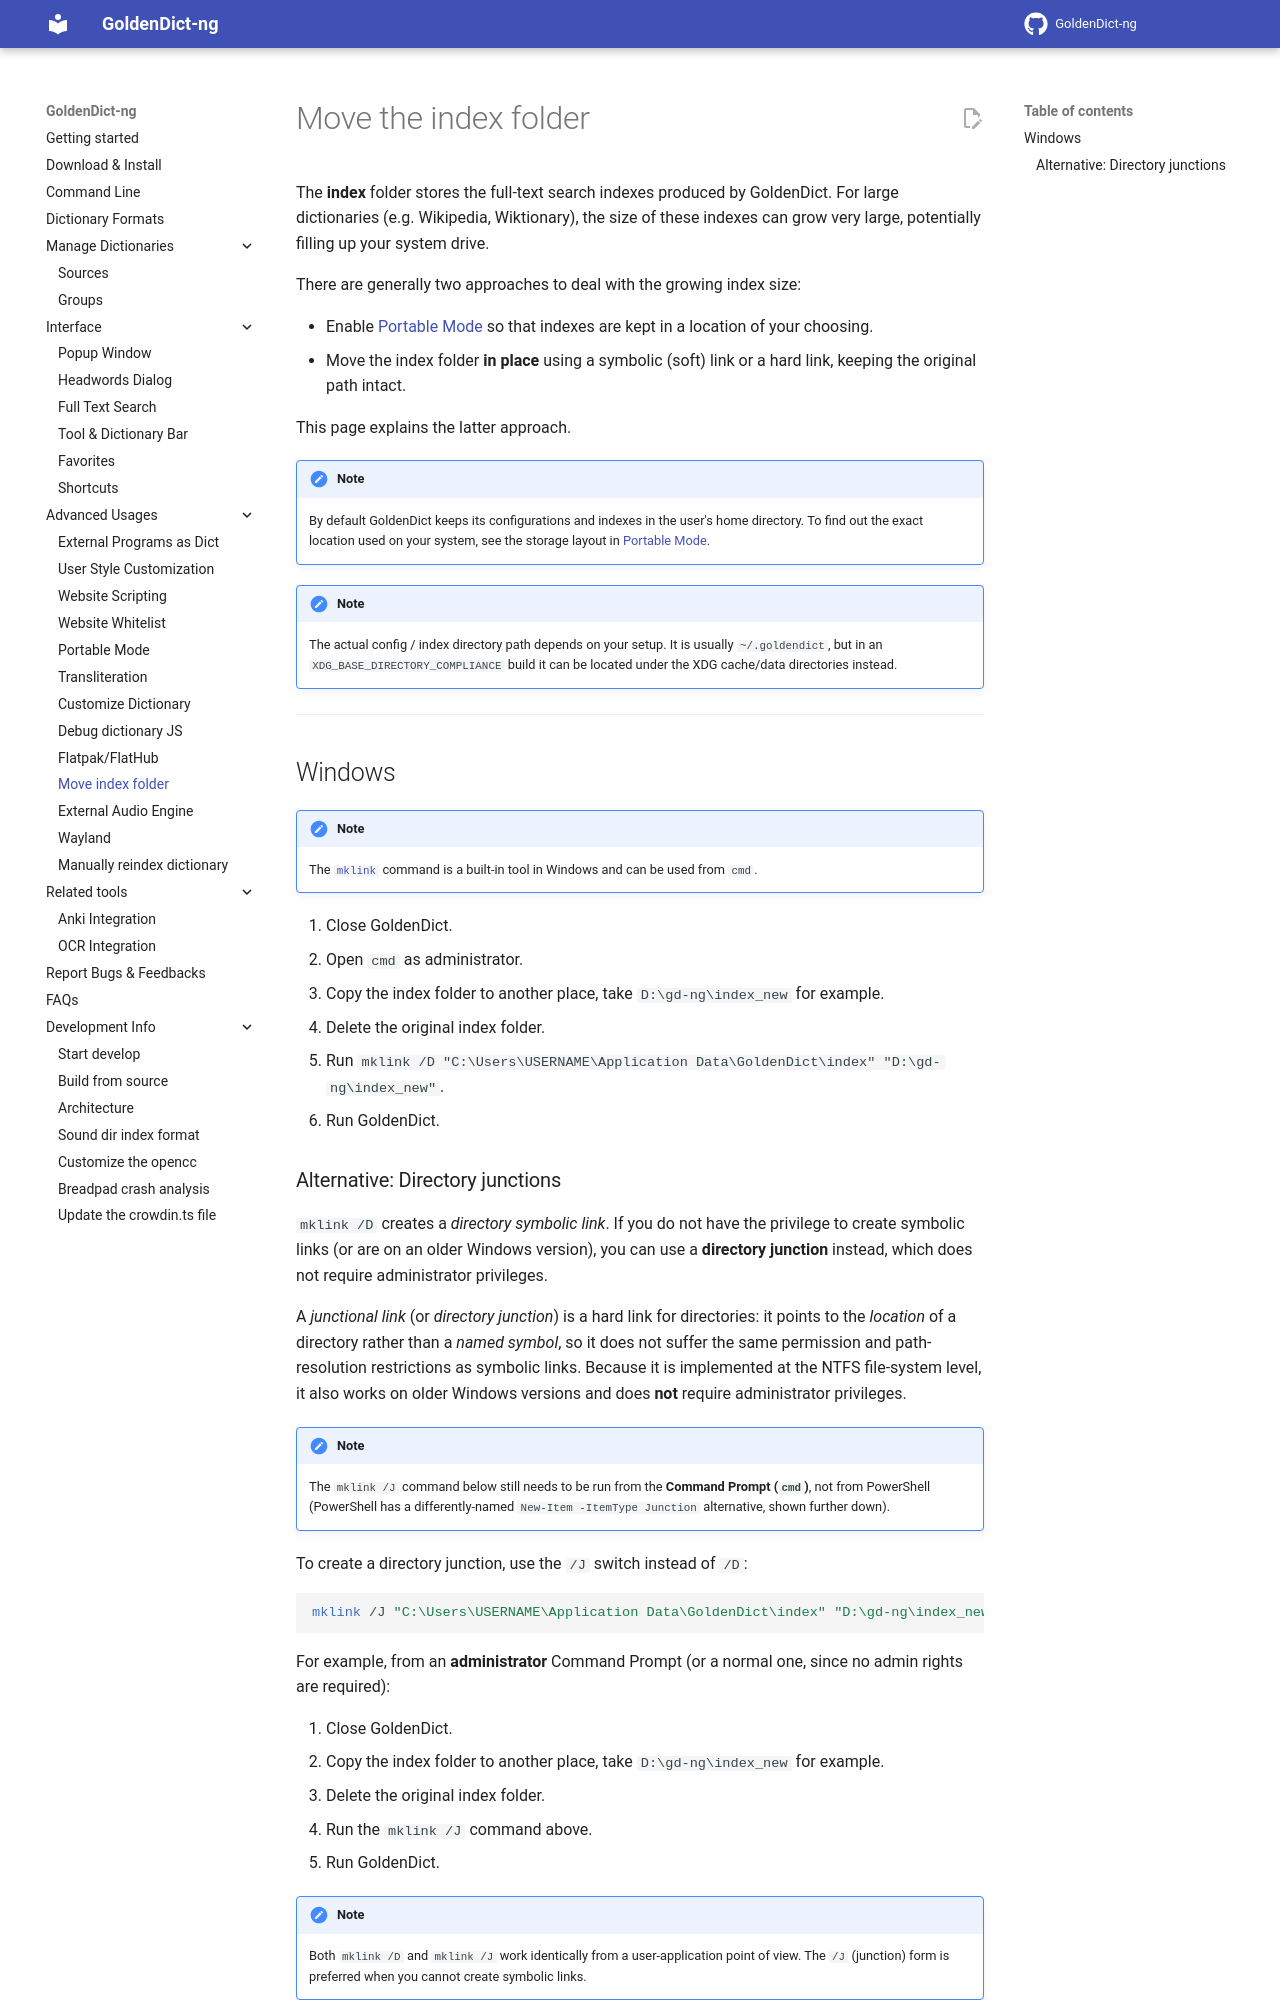

repository: xiaoyifang/goldendict-ng · page: topic_move_index_folder/index.html · generator: mkdocs

# Move the index folder

The **index** folder stores the full-text search indexes produced by GoldenDict. For large dictionaries (e.g. Wikipedia, Wiktionary), the size of these indexes can grow very large, potentially filling up your system drive.

There are generally two approaches to deal with the growing index size:

- Enable [Portable Mode](topic_portablemode.md) so that indexes are kept in a location of your choosing.
- Move the index folder **in place** using a symbolic (soft) link or a hard link, keeping the original path intact.

This page explains the latter approach.

!!! note
    By default GoldenDict keeps its configurations and indexes in the user's home directory. To find out the exact location used on your system, see the storage layout in [Portable Mode](topic_portablemode.md).

!!! note
    The actual config / index directory path depends on your setup. It is usually `~/.goldendict`, but in an `XDG_BASE_DIRECTORY_COMPLIANCE` build it can be located under the XDG cache/data directories instead.

---

## Windows

!!! note
    The [`mklink`](https://learn.microsoft.com/en-us/windows-server/administration/windows-commands/mklink#related-links) command is a built-in tool in Windows and can be used from `cmd`.

1. Close GoldenDict.
2. Open `cmd` as administrator.
3. Copy the index folder to another place, take `D:\gd-ng\index_new` for example.
4. Delete the original index folder.
5. Run `mklink /D "C:\Users\USERNAME\Application Data\GoldenDict\index" "D:\gd-ng\index_new"`.
6. Run GoldenDict.
